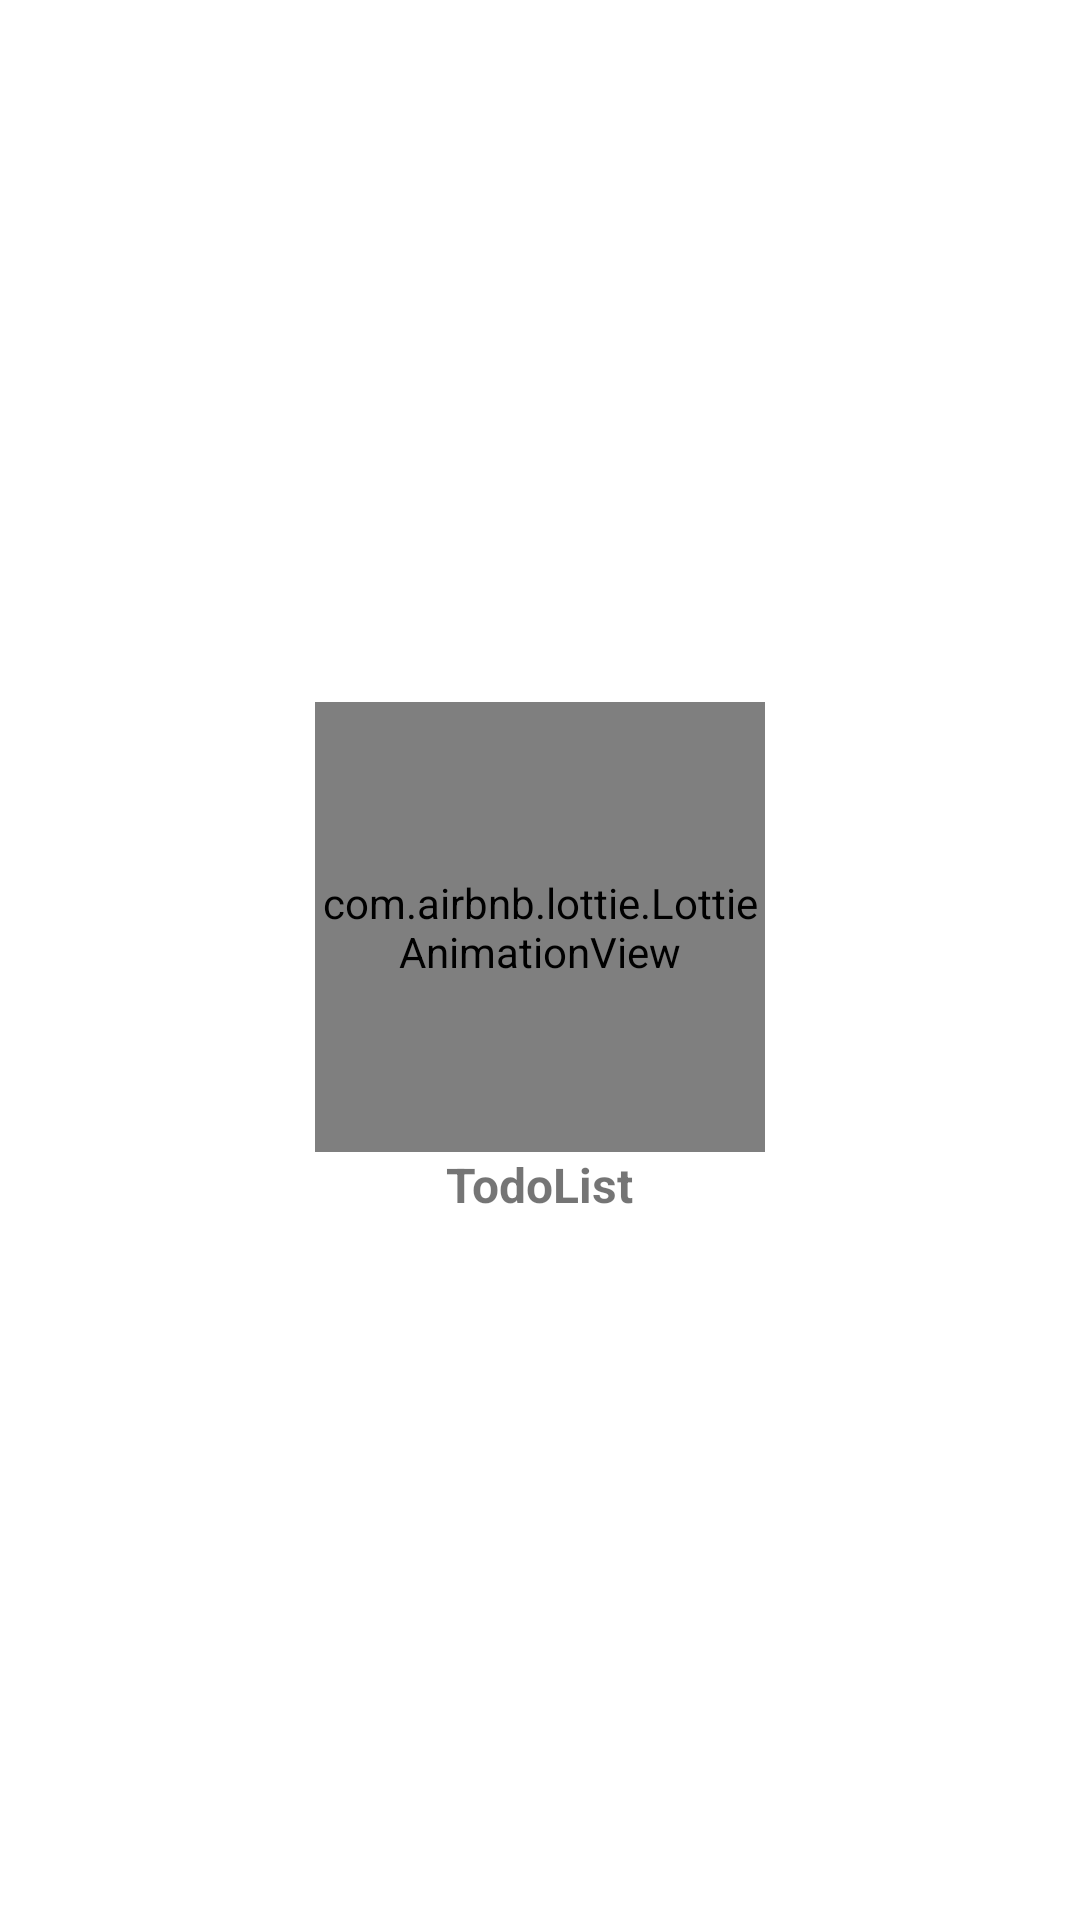

The Android layout XML behind this screen, and the referenced resources:
<!-- AndroidManifest.xml: application theme Theme.TodoList_20220717 -->
<!-- res/layout/activity_splash.xml -->
<?xml version="1.0" encoding="utf-8"?>
<LinearLayout xmlns:android="http://schemas.android.com/apk/res/android"
    xmlns:app="http://schemas.android.com/apk/res-auto"
    xmlns:tools="http://schemas.android.com/tools"
    android:layout_width="match_parent"
    android:layout_height="match_parent"
    android:gravity="center"
    android:orientation="vertical"
    tools:context=".SplashActivity">

    <com.airbnb.lottie.LottieAnimationView
        android:layout_width="150dp"
        android:layout_height="150dp"
        app:lottie_autoPlay="true"
        app:lottie_loop="true"
        app:lottie_rawRes="@raw/todo_anime" />

    <TextView
        android:layout_width="wrap_content"
        android:layout_height="wrap_content"
        android:textSize="16dp"
        android:textStyle="bold"
        android:text="TodoList"/>
    

    

</LinearLayout>
<!-- resources referenced by this layout -->
<resources>
  <!-- drawable todolist: png bitmap (drawable, 80020 bytes) -->
  <style name="Theme.TodoList_20220717" parent="Theme.MaterialComponents.DayNight.DarkActionBar">
          
          <item name="colorPrimary">@color/purple_500</item>
          <item name="colorPrimaryVariant">@color/purple_700</item>
          <item name="colorOnPrimary">@color/white</item>
          
          <item name="colorSecondary">@color/teal_200</item>
          <item name="colorSecondaryVariant">@color/teal_700</item>
          <item name="colorOnSecondary">@color/black</item>
          
          <item name="android:statusBarColor" tools:targetApi="l">?attr/colorPrimaryVariant</item>
          
      </style>
  <!-- not gathered from this repository: default colours our renderer supplied (Android Studio template values) -->
  <color name="purple_500">#FF6200EE</color>
  <color name="purple_700">#FF3700B3</color>
  <color name="teal_200">#FF03DAC5</color>
  <color name="teal_700">#FF018786</color>
  <color name="black">#FF000000</color>
  <color name="white">#FFFFFFFF</color>
</resources>
